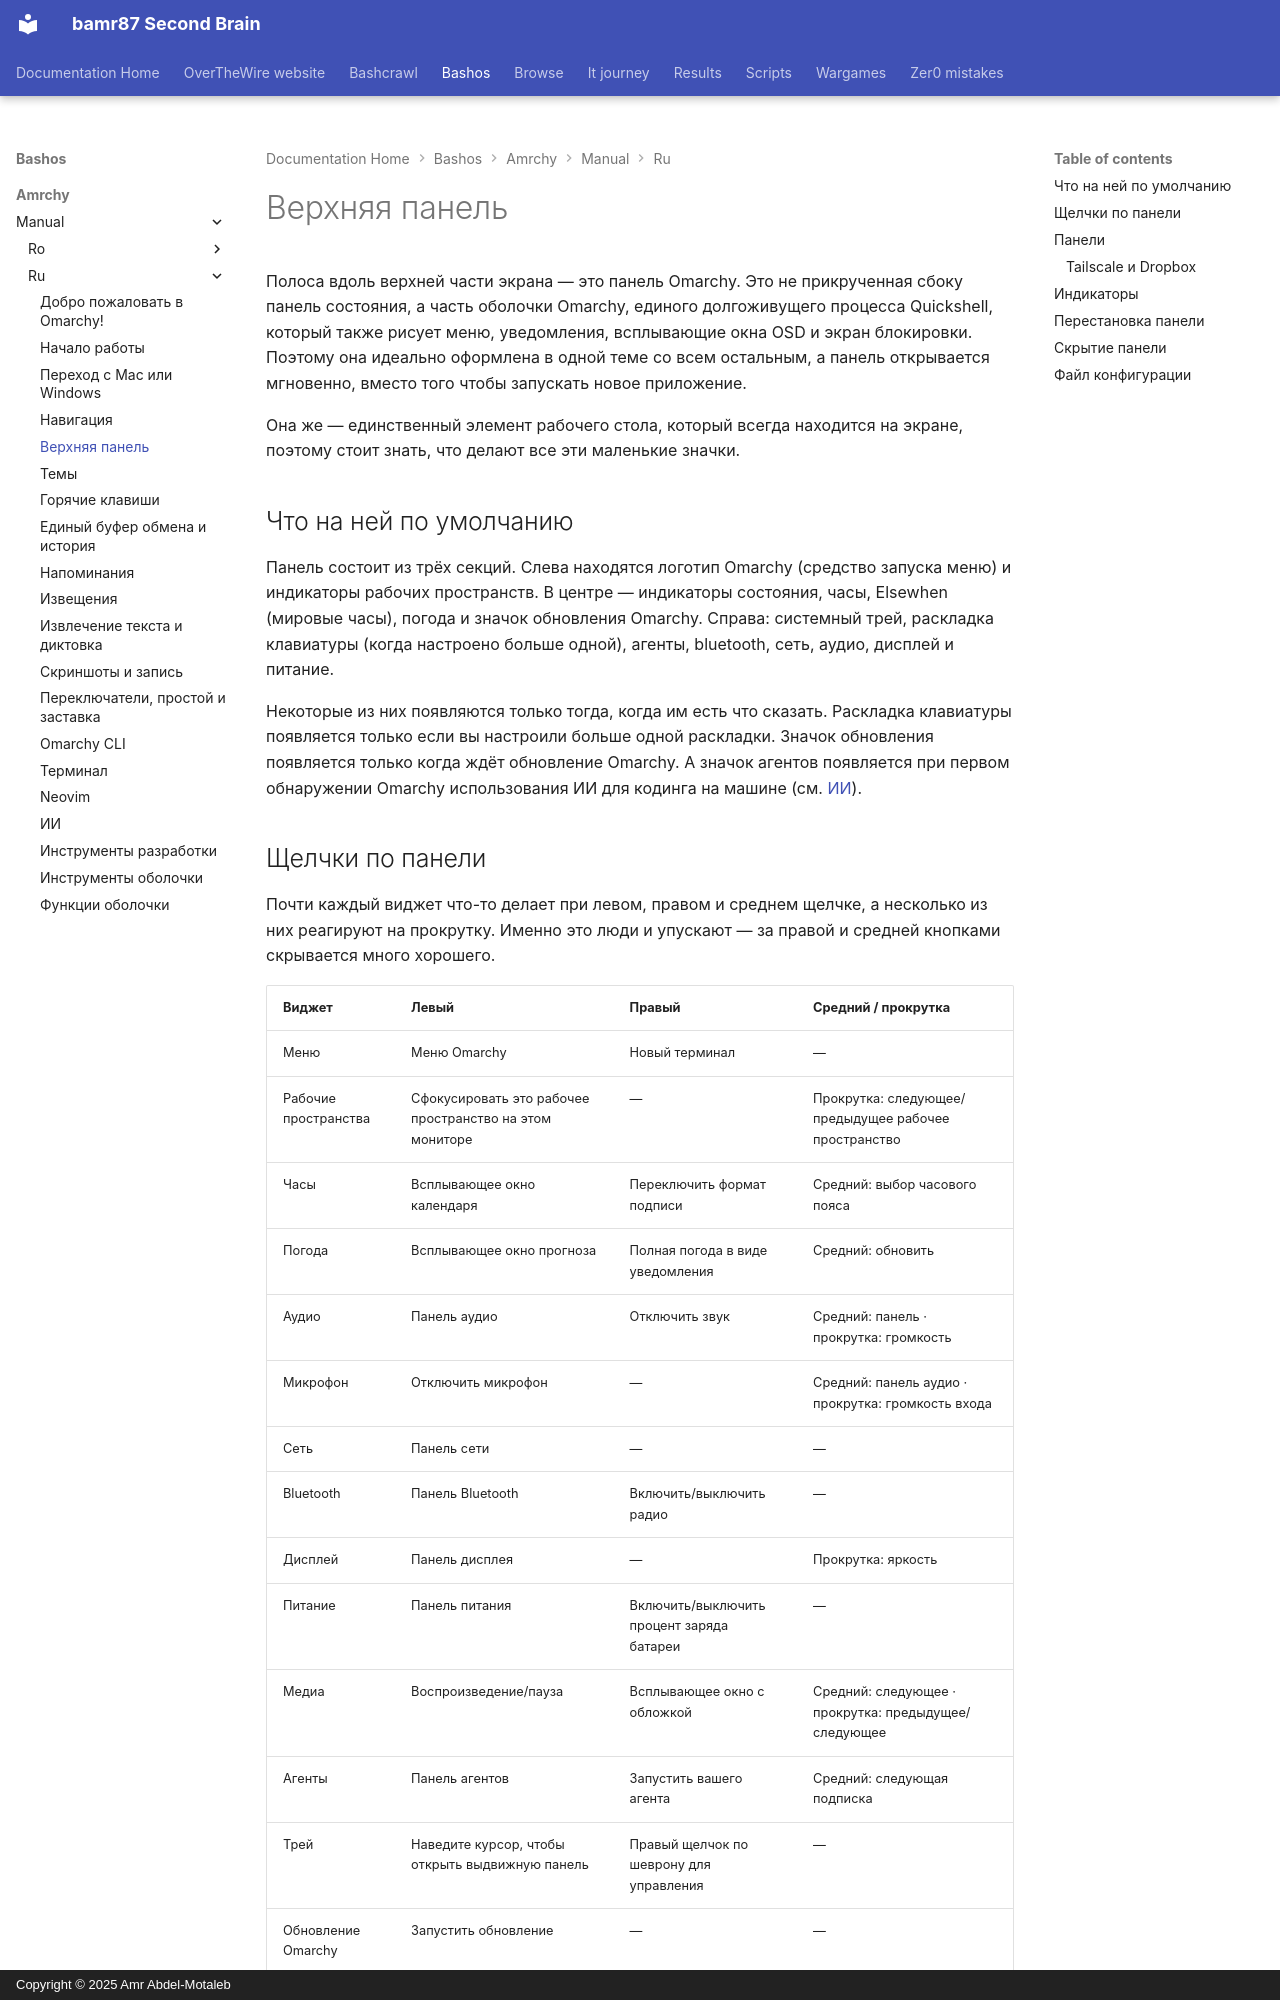

repository: bamr87/README · page: bashos/amrchy/manual/ru/05-the-top-bar/index.html · generator: mkdocs · copyright: Copyright © 2025 Amr Abdel-Motaleb

---
source_file: amrchy/manual/ru/05-the-top-bar.md
source_repo: bamr87/bashos
source_url: https://github.com/bamr87/bashos/blob/main/amrchy/manual/ru/05-the-top-bar.md
title: Верхняя панель
---
# Верхняя панель

Полоса вдоль верхней части экрана — это панель Omarchy. Это не прикрученная сбоку панель состояния, а часть оболочки Omarchy, единого долгоживущего процесса Quickshell, который также рисует меню, уведомления, всплывающие окна OSD и экран блокировки. Поэтому она идеально оформлена в одной теме со всем остальным, а панель открывается мгновенно, вместо того чтобы запускать новое приложение.

Она же — единственный элемент рабочего стола, который всегда находится на экране, поэтому стоит знать, что делают все эти маленькие значки.

## Что на ней по умолчанию

Панель состоит из трёх секций. Слева находятся логотип Omarchy (средство запуска меню) и индикаторы рабочих пространств. В центре — индикаторы состояния, часы, Elsewhen (мировые часы), погода и значок обновления Omarchy. Справа: системный трей, раскладка клавиатуры (когда настроено больше одной), агенты, bluetooth, сеть, аудио, дисплей и питание.

Некоторые из них появляются только тогда, когда им есть что сказать. Раскладка клавиатуры появляется только если вы настроили больше одной раскладки. Значок обновления появляется только когда ждёт обновление Omarchy. А значок агентов появляется при первом обнаружении Omarchy использования ИИ для кодинга на машине (см. [ИИ](17-ai.md)).

## Щелчки по панели

Почти каждый виджет что-то делает при левом, правом и среднем щелчке, а несколько из них реагируют на прокрутку. Именно это люди и упускают — за правой и средней кнопками скрывается много хорошего.

| Виджет | Левый | Правый | Средний / прокрутка |
| --- | --- | --- | --- |
| Меню | Меню Omarchy | Новый терминал | — |
| Рабочие пространства | Сфокусировать это рабочее пространство на этом мониторе | — | Прокрутка: следующее/предыдущее рабочее пространство |
| Часы | Всплывающее окно календаря | Переключить формат подписи | Средний: выбор часового пояса |
| Погода | Всплывающее окно прогноза | Полная погода в виде уведомления | Средний: обновить |
| Аудио | Панель аудио | Отключить звук | Средний: панель · прокрутка: громкость |
| Микрофон | Отключить микрофон | — | Средний: панель аудио · прокрутка: громкость входа |
| Сеть | Панель сети | — | — |
| Bluetooth | Панель Bluetooth | Включить/выключить радио | — |
| Дисплей | Панель дисплея | — | Прокрутка: яркость |
| Питание | Панель питания | Включить/выключить процент заряда батареи | — |
| Медиа | Воспроизведение/пауза | Всплывающее окно с обложкой | Средний: следующее · прокрутка: предыдущее/следующее |
| Агенты | Панель агентов | Запустить вашего агента | Средний: следующая подписка |
| Трей | Наведите курсор, чтобы открыть выдвижную панель | Правый щелчок по шеврону для управления | — |
| Обновление Omarchy | Запустить обновление | — | — |

Не всё в этой таблице есть на вашей панели из коробки. Виджет медиа (MPRIS now-playing, с прокручивающимися дорожкой и исполнителем) и виджет микрофона встроены, но по умолчанию отключены — добавьте их, если хотите, как описано ниже.
